Run: headless pygame with SDL's dummy video driver; simulated clock (each Clock.tick advances the game by its frame time, no real sleeping); random seed 0; keys injected as events and as key.get_pressed() state; no mouse input.
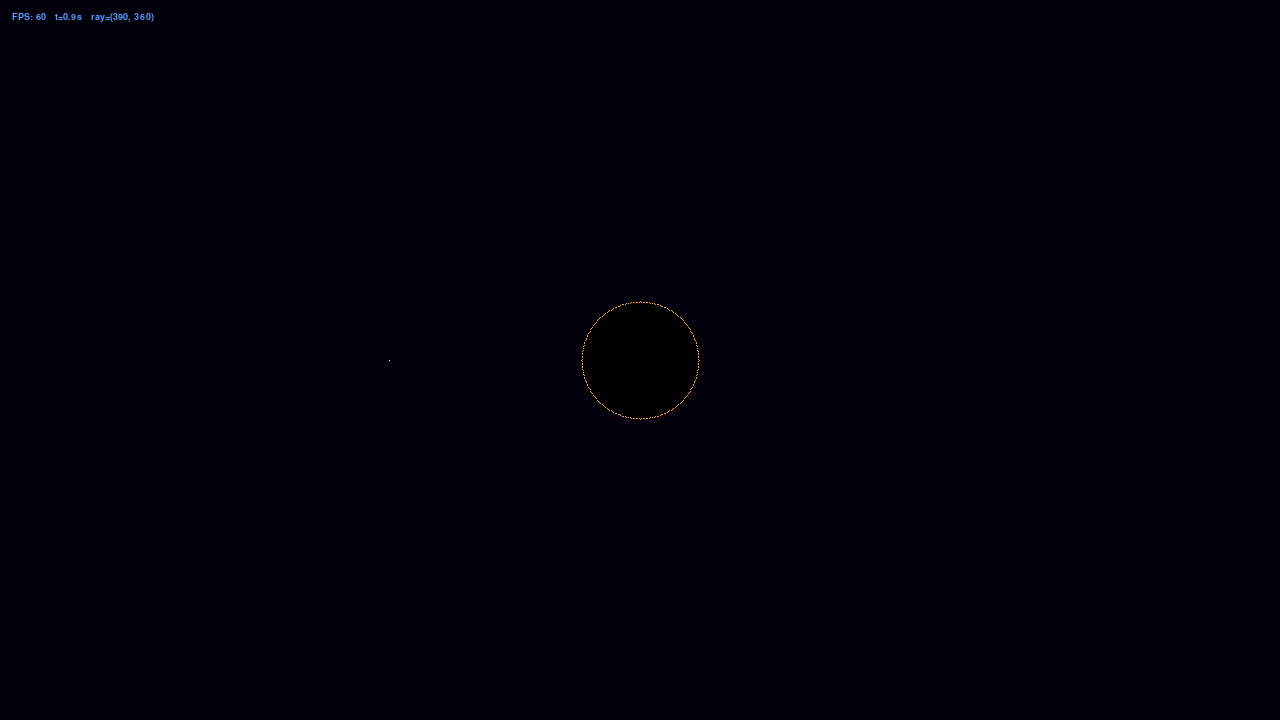
Frame 1 of 4 · flips 1–60 · no input
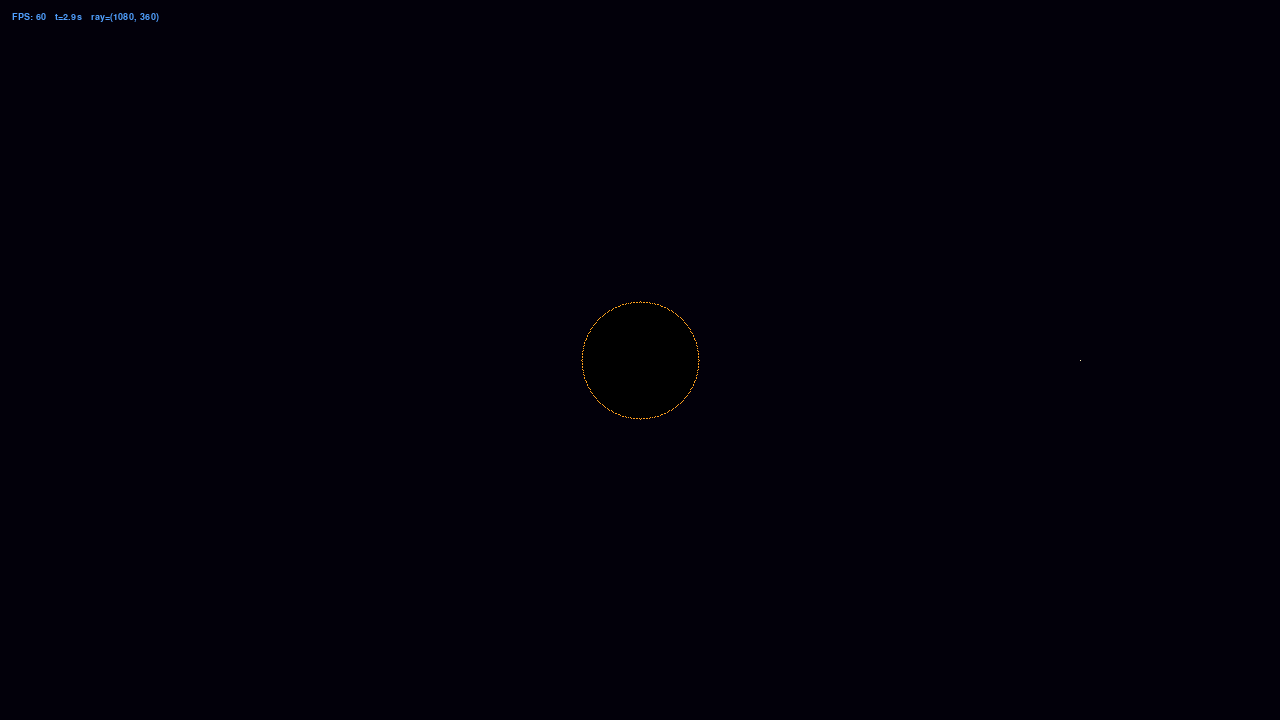
Frame 2 of 4 · flips 61–180 · tapped SPACE, RETURN · held RIGHT (→), D
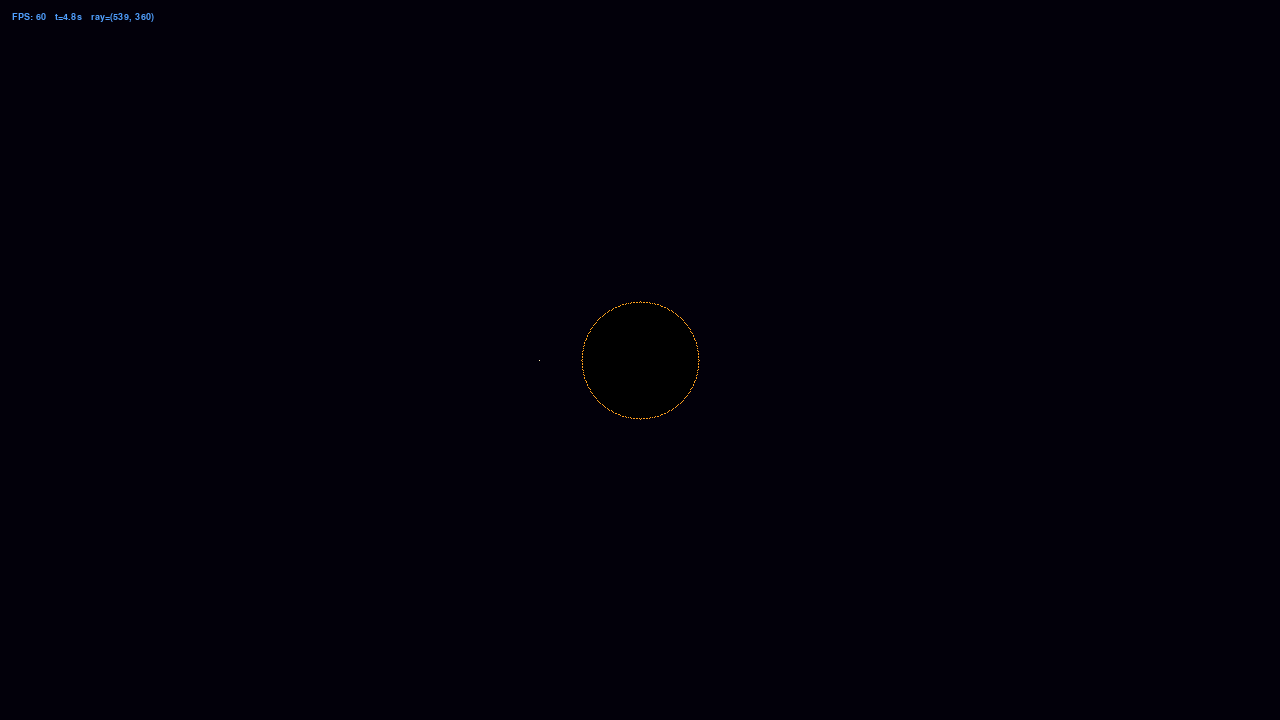
Frame 3 of 4 · flips 181–300 · held DOWN (↓), S
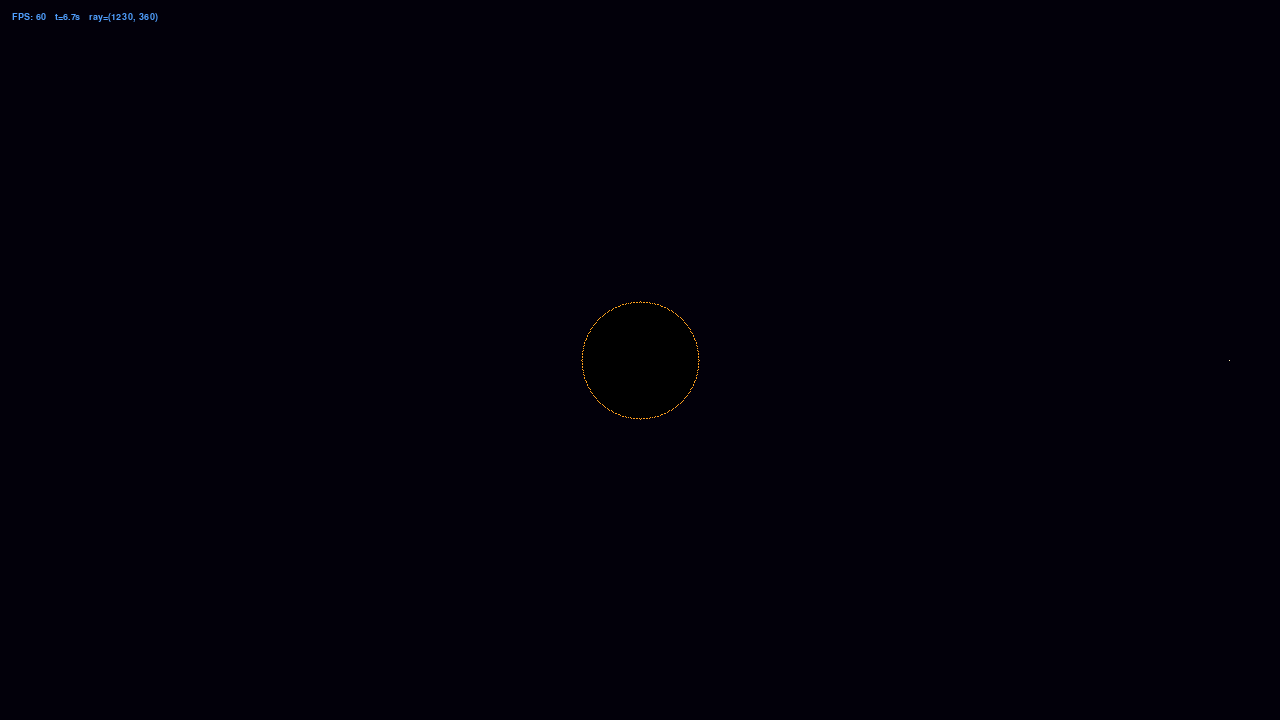
Frame 4 of 4 · flips 301–420 · held LEFT (←), A, UP (↑), W

The pygame program that drew these frames:

import sys
import math
from dataclasses import dataclass, field
import pygame


# ---------------------------------------------
#  Physical constants
# ---------------------------------------------

G = 6.674e-11        # gravitational constant  (m³ kg⁻¹ s⁻²)
C = 299_792_458.0    # speed of light          (m/s)


# ---------------------------------------------
#  Config
# ---------------------------------------------

@dataclass
class Config:
    title:    str   = "Black Hole Sim"
    width:    int   = 1280
    height:   int   = 720
    fps:      int   = 60
    bg_color: tuple = (2, 0, 10)


# ---------------------------------------------
#  Vec2  (lightweight 2-D vector)
# ---------------------------------------------

@dataclass
class Vec2:
    x: float = 0.0
    y: float = 0.0

    def __add__(self, other):  return Vec2(self.x + other.x, self.y + other.y)
    def __sub__(self, other):  return Vec2(self.x - other.x, self.y - other.y)
    def __mul__(self, scalar): return Vec2(self.x * scalar,  self.y * scalar)
    def length(self):          return math.sqrt(self.x ** 2 + self.y ** 2)


# ---------------------------------------------
#  BlackHole
# ---------------------------------------------

@dataclass
class BlackHole:
    position: Vec2  = field(default_factory=Vec2)
    mass:     float = 1e35                          # kg  (stellar-mass scale)

    # Schwarzschild radius — computed from mass, not passed in
    event_horizon: float = field(init=False)

    # 1 pixel = 2.5e6 m  →  r_s lands at ~60 px (medium, clearly visible)
    PIXEL_SCALE:   float = field(init=False, repr=False, default=2.5e6)
    COLOR:         tuple = field(init=False, repr=False, default=(0, 0, 0))
    BORDER_COLOR:  tuple = field(init=False, repr=False, default=(255, 160, 30))
    BORDER_WIDTH:  int   = field(init=False, repr=False, default=2)

    def __post_init__(self):
        # Schwarzschild (sealed) radius:  r_s = 2GM / c²
        r_s = (2.0 * G * self.mass) / (C ** 2)
        self.event_horizon = r_s / self.PIXEL_SCALE   # convert to screen pixels
        print(f"[BlackHole] mass={self.mass:.2e} kg  "
              f"r_s={r_s:.2e} m  screen_r={self.event_horizon:.1f} px")

    def draw(self, screen: pygame.Surface) -> None:
        cx = int(self.position.x)
        cy = int(self.position.y)
        r  = max(2, int(self.event_horizon))

        # -- filled black disk (true event horizon) --------------
        # iterate over full circle: x = cos(θ)·r,  y = sin(θ)·r
        # then fill with pygame's built-in circle (most efficient)
        pygame.draw.circle(screen, self.COLOR, (cx, cy), r)

        # -- photon-sphere glow ring ------------------------------
        # drawn by stepping around the circumference manually so we
        # can swap in custom per-pixel colour later if needed
        num_steps = max(180, r * 4)
        step      = (2.0 * math.pi) / num_steps
        for i in range(num_steps):
            angle = i * step
            px = cx + int(math.cos(angle) * r)
            py = cy + int(math.sin(angle) * r)
            screen.set_at((px, py), self.BORDER_COLOR)


# ---------------------------------------------
#  LightRay
# ---------------------------------------------

@dataclass
class LightRay:
    x:  float = 0.0
    y:  float = 0.0
    dx: float = 1.0    # unit direction  (normalised by caller)
    dy: float = 0.0

    # Must match BlackHole.PIXEL_SCALE — 1 px = 2.5e6 m
    PIXEL_SCALE: float = 2.5e6
    # C / PIXEL_SCALE = ~120 px/s raw; * speed_scale = ~360 px/s
    # ray crosses 1280 px in ~3.5 s — visibly smooth
    speed_scale: float = 3.0
    COLOR:       tuple = (255, 240, 180)   # warm white

    def draw(self, screen: pygame.Surface) -> None:
        """Render the ray's current position as a single bright pixel."""
        screen.set_at((int(self.x), int(self.y)), self.COLOR)

    def step(self, dt: float) -> None:
        """
        Advance the ray by one timestep.

        Real-space displacement = C * dt  (metres)
        Screen displacement     = (C * dt) / PIXEL_SCALE  (pixels)

        dt is in seconds — even a single frame (≈0.016 s) moves the
        ray ~4.8e6 km, so we keep PIXEL_SCALE large to keep it on screen.
        """
        dist_px = (C * dt) / self.PIXEL_SCALE * self.speed_scale
        self.x += self.dx * dist_px
        self.y += self.dy * dist_px


# ---------------------------------------------
#  Engine
# ---------------------------------------------

@dataclass
class Engine:
    config:  Config            = field(default_factory=Config)
    screen:  pygame.Surface    = field(init=False, default=None)
    clock:   pygame.time.Clock = field(init=False, default=None)
    running: bool              = field(init=False, default=False)
    dt:      float             = field(init=False, default=0.0)
    elapsed: float             = field(init=False, default=0.0)

    def init(self) -> None:
        pygame.init()
        self.screen  = pygame.display.set_mode(
            (self.config.width, self.config.height),
            pygame.DOUBLEBUF | pygame.HWSURFACE
        )
        pygame.display.set_caption(self.config.title)
        self.clock   = pygame.time.Clock()
        self.running = True
        self.elapsed = 0.0
        print(f"[Engine] {self.config.width}x{self.config.height} @ {self.config.fps} fps")

    def handle_events(self) -> None:
        for event in pygame.event.get():
            if event.type == pygame.QUIT:
                self.running = False
            elif event.type == pygame.KEYDOWN:
                if event.key in (pygame.K_q, pygame.K_ESCAPE):
                    self.running = False

    def begin_frame(self) -> None:
        self.screen.fill(self.config.bg_color)

    def end_frame(self) -> None:
        pygame.display.flip()
        raw_ms    = self.clock.tick(self.config.fps)
        self.dt   = min(raw_ms / 1000.0, 0.05)
        self.elapsed += self.dt

    def shutdown(self) -> None:
        pygame.quit()
        print("[Engine] Shutdown.")
        sys.exit(0)

    def run(self) -> None:
        self.init()

        W, H = self.config.width, self.config.height
        font = pygame.font.SysFont("monospace", 14)

        # -- Black hole centred on screen --------------------------
        black_hole = BlackHole(
            position = Vec2(W / 2, H / 2),
            mass     = 1e35,
        )

        # -- Test ray — fires from left edge, aimed horizontally ---
        ray = LightRay(
            x  = 50.0,
            y  = H / 2,
            dx = 1.0,
            dy = 0.0,
        )

        while self.running:
            self.handle_events()
            self.begin_frame()

            # -- update ---------------------------------------------
            ray.step(self.dt)

            # reset ray when it leaves the screen (loop for testing)
            if ray.x > W or ray.y > H or ray.x < 0 or ray.y < 0:
                ray.x, ray.y = 50.0, H / 2

            # -- draw -----------------------------------------------
            ray.draw(self.screen)
            black_hole.draw(self.screen)

            # -- HUD ------------------------------------------------
            hud = font.render(
                f"FPS: {self.clock.get_fps():.0f}   "
                f"t={self.elapsed:.1f}s   "
                f"ray=({ray.x:.0f}, {ray.y:.0f})",
                True, (80, 160, 255)
            )
            self.screen.blit(hud, (12, 12))

            self.end_frame()

        self.shutdown()


# ---------------------------------------------
#  Entry point
# ---------------------------------------------

if __name__ == "__main__":
    engine = Engine(config=Config())
    engine.run()
